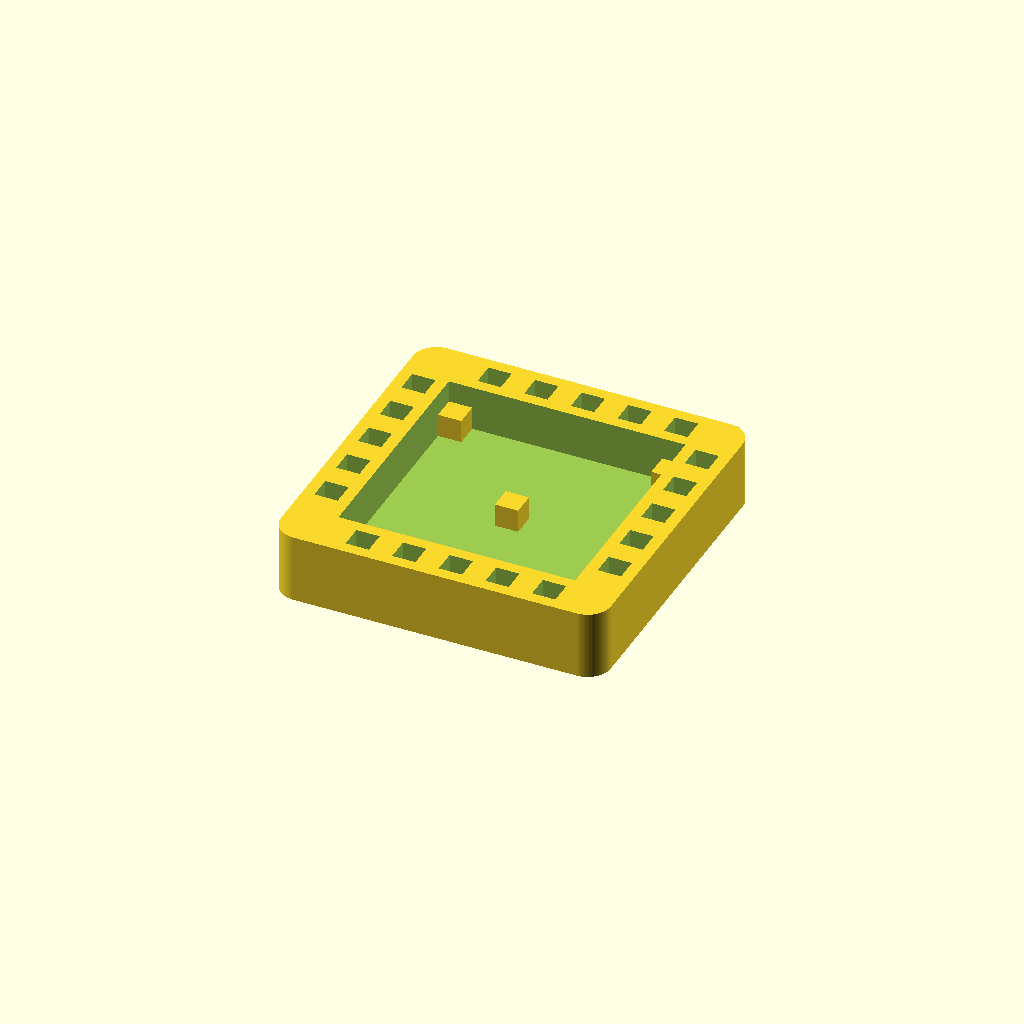
Cell 1 — every parameter at its default value.
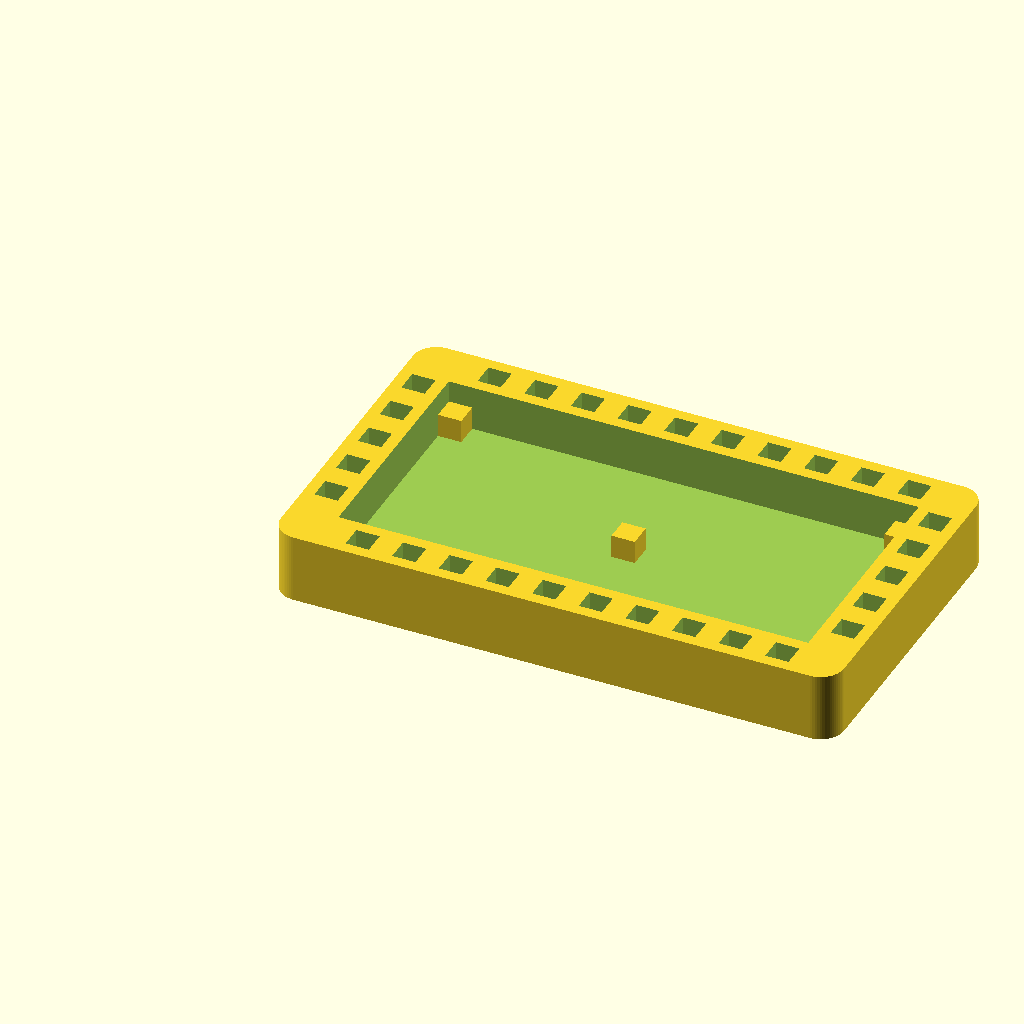
Cell 2 — length set to 40, the other parameters unchanged.
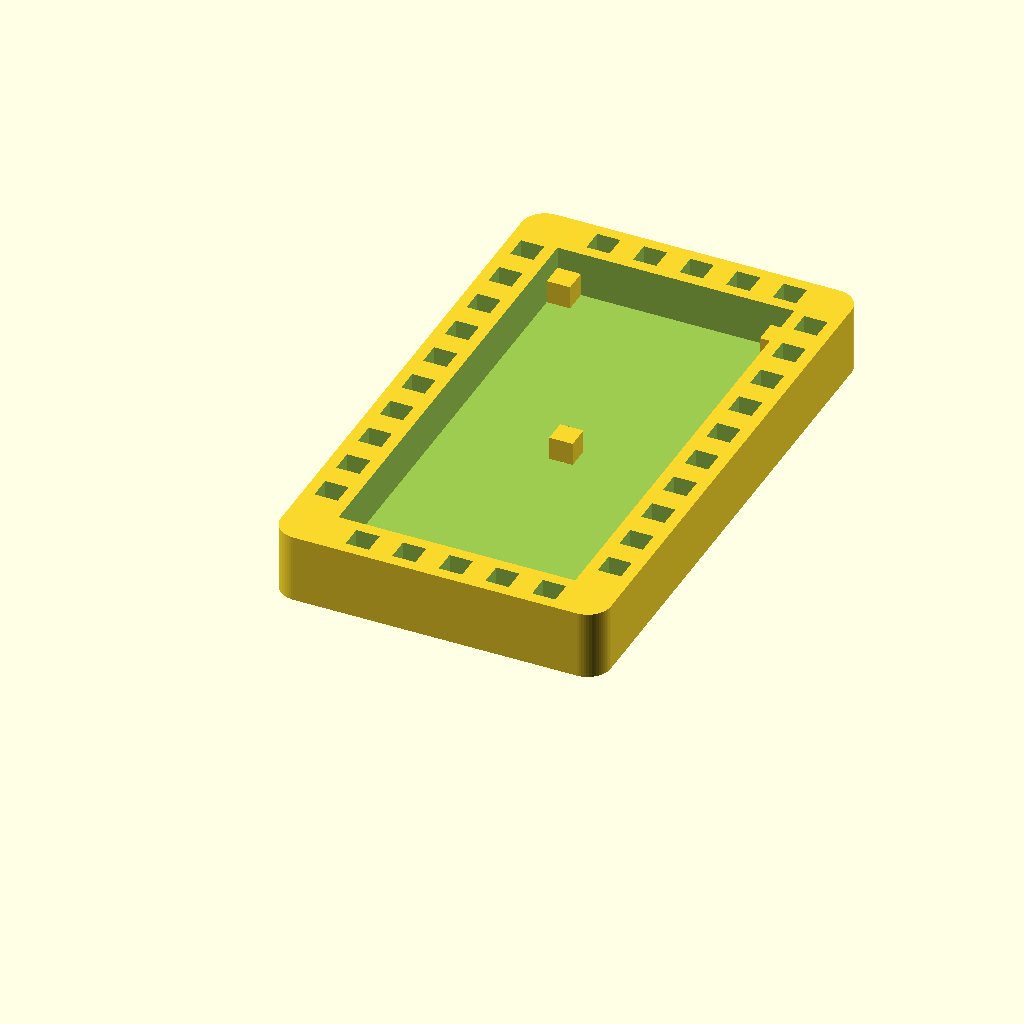
Cell 3 — width set to 40, the other parameters unchanged.
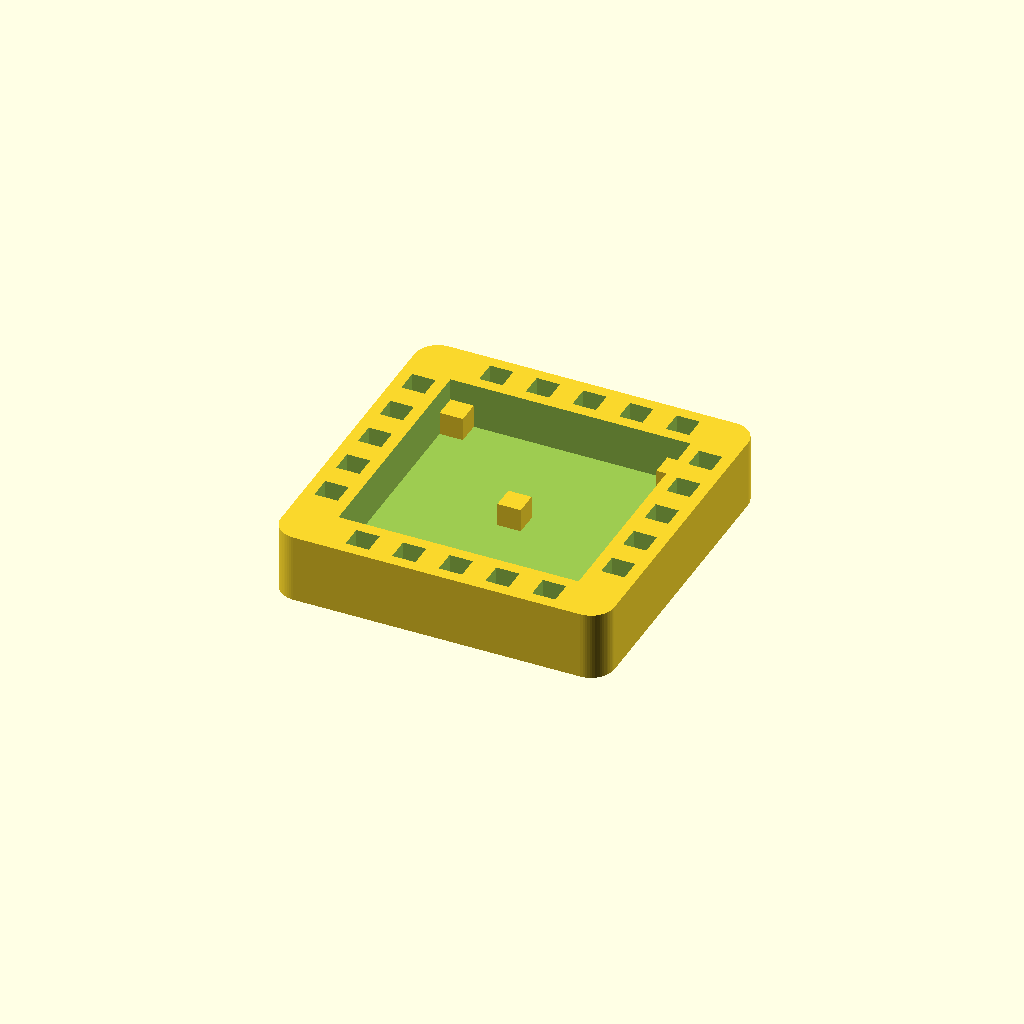
Cell 4: xy_clearance = 0.6 (everything else at default).
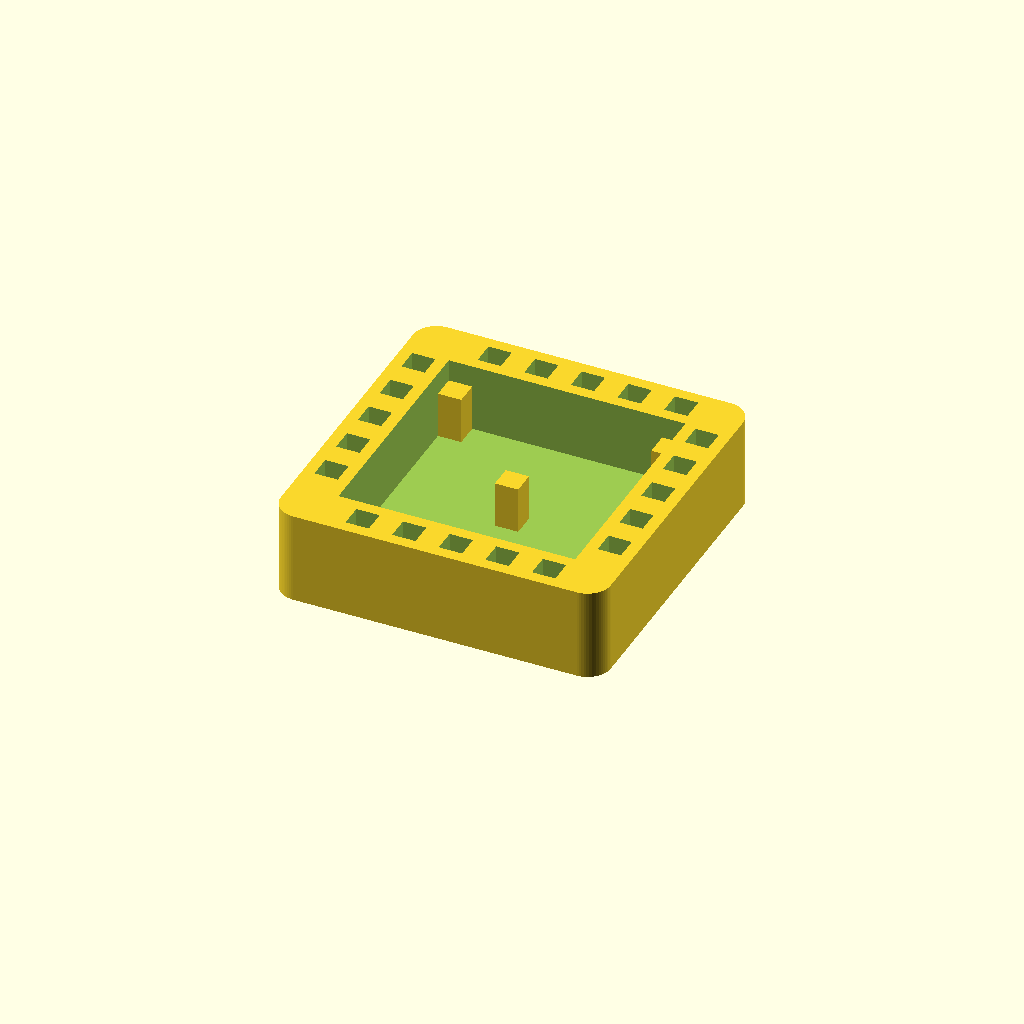
Cell 5: board_clearance = 4 (everything else at default).
All cells are drawn from one camera (rotation 55°, 0°, 25°, orthographic, colour scheme Cornfield), so only the parameter changes between them.
The OpenSCAD source (inputs/thingiverse/files/thing-3303385/files/electronic-board-protection.scad):
/*
Electronic board bottom protection
(C) Pierre Delore
12/2018
*/

// Board length in mm
length=20;
// Board width in mm
width=20;
// XY clearance in mm (clearance between the board and the part)
xy_clearance=0.3;
// Clearance under the board in mm (higher than the pins height)
board_clearance=2;
// Clearance over the board in mm (space between the top of the board and the top of the part
top_clearance=0.5;
// Board tickness in mm
board_tick = 1.4; //Board tickness in mm
// Support in the center
pad_in_center = "yes"; //[yes,no]

/* [Hidden */
//-- internal --------------------------------------------------


$fn=64;
ep=0.01;
ep2=0.02;
tick=4; //Tickness in mm
tick_h=2;
heigth=tick_h+board_clearance+board_tick+top_clearance; //box heigth in mm
length_c=length+xy_clearance;
width_c=width+xy_clearance;
l=length_c+tick*2;
w=width_c+tick*2;



//---------------------------------------------------------------
module roundbox(wx, wy, wz, radius) {
	hull() {
		translate([radius, radius, 0])
			cylinder(r=radius, h=wz);

		translate([wx-radius, radius, 0])
			cylinder(r=radius, h=wz);

		translate([radius, wy-radius,0])
			cylinder(r=radius,h=wz);

		translate([wx-radius,wy-radius,0])
			cylinder(r=radius,h=wz);
	}
}

//---------------------------------------------------------------
module board() {
  union() {
    difference() {
      union() {
        //-- External box
        roundbox(l,w,heigth,2);
      }
      //Internal box
      translate([tick, tick, tick_h])
        cube([length_c, width_c, heigth]);
      
      //-- Length slots 
      nl=floor(length_c/4);
      for(x=[0:nl-1]) {
        translate([2+tick+x*4, (tick-2)/2, 0.4])
          cube([2,2,heigth+ep2]);
        translate([2+tick+x*4, w-tick+(tick-2)/2, 0.4])
          cube([2,2,heigth+ep2]);
      }

      //-- Width slots
      nw=floor(width_c/4);
      for(y=[0:nw-1]) {
        translate([(tick-2)/2, 2+tick+y*4, 0.4])
          cube([2,2,heigth+ep2]);
        
        translate([l-tick+(tick-2)/2, 2+tick+y*4, 0.4])
          cube([2,2,heigth+ep2]);
      }
    }
    //Pads
    translate([tick, tick, tick_h])
      cube([2,2,board_clearance]);
    
    translate([l-tick-2, tick, tick_h])
      cube([2,2,board_clearance]);

    translate([tick, w-tick-2, tick_h])
      cube([2,2,board_clearance]);
    
    translate([l-tick-2, w-tick-2, tick_h])
      cube([2,2,board_clearance]);
    
    if (pad_in_center=="yes")
      translate([(l-2)/2, (w-2)/2, tick_h])
        cube([2,2,board_clearance]);      
  }
}


//---------------------------------------------------------------
module locker() {
  cube([1.8, 1.8*3, 1.8]);
  
  translate([0, 1.8*3, 0])
    cube([1.8*3,1.8,1.8]);
}


module 4lockers() {
  translate([3, 3*1.8, 0])
    cube([5,1.8,0.2]);
  translate([3, -4*1.8-0.5, 0])
    cube([5,1.8,0.2]);
  translate([0, -3, 0])
    cube([1.8, 5, 0.2]);
  translate([1.8*5+0.5, -3, 0])
    cube([1.8, 5, 0.2]);
  
  locker();
  rotate([0,180,0])
    translate([-(1.8*6)-0.5,0,-1.8])
      locker();
  rotate([180,0,0])
    translate([0,0.5,-1.8])
      locker();
  rotate([180,180,0])
      translate([-(1.8*6)-0.5,0.5,0])
        locker();
}

module ULocker() {
  cube([1.8, 1.8*2, 1.8]);

  translate([4+0.2,0,0])
    cube([1.8, 1.8*2, 1.8]);
  
  translate([0, 1.8*2, 0])
    cube([6,1.8,1.8]);  
}

module 2ULockers() {
  ULocker();
  
  translate([0,-0.5,1.8])
    rotate([180,0,0])
      ULocker();
  
  translate([0, -3, 0])
    cube([1.8, 5, 0.2]);
  translate([4.2, -3, 0])
    cube([1.8, 5, 0.2]);

}

// Go!
board();
Parameter table extracted from the source (name, type, default, range or options):
length: number, default 20
width: number, default 20
xy_clearance: number, default 0.3
board_clearance: number, default 2
top_clearance: number, default 0.5
board_tick: number, default 1.4
pad_in_center: string, default "yes", options "yes", "no"
ep: number, default 0.01
ep2: number, default 0.02
tick: number, default 4
tick_h: number, default 2
